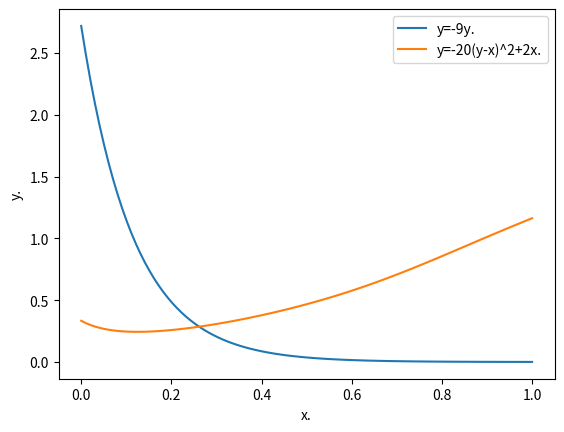

Recreate this plot in Python.
import numpy as np
import scipy.optimize as o
import matplotlib.pyplot as plt 

def ivp(f,y_a):
  h=x[1]-x[0]
  w=y_a*np.ones(len(x))
  for j in range(len(x)-1):
    def g(r):
      return w[j]+h*f(r,x[j+1])-r
    w[j+1]=o.newton(g,0.1)
  return w

def f1(y,x):
  return -9*y
def f2(y,x):
  return -20*(y-x)**2+2*x

x= np.linspace(0,1,100)

plt.plot(x,ivp(f1,np.e),label='y=-9y.') 
plt.plot(x,ivp(f2,1/3),label='y=-20(y-x)^2+2x.') 

plt.xlabel('x.')
plt.ylabel('y.')
plt.legend() 
plt.show() 
